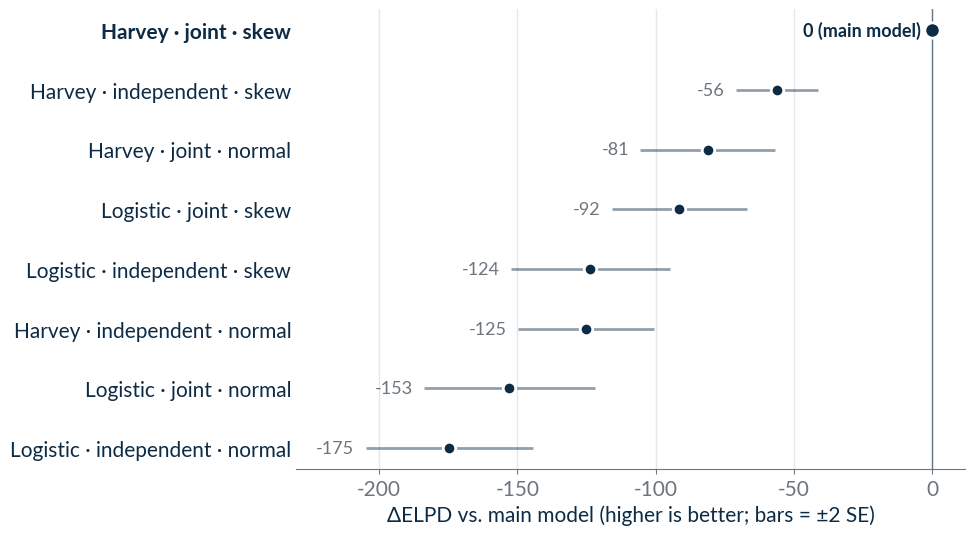

The matplotlib source for this figure: (Note: this script raises an exception after producing the figure.)
"""LOO-ELPD comparison of the 8 model variants (paper Table 2), deck style."""
import matplotlib
matplotlib.use("Agg")
import matplotlib.pyplot as plt
from matplotlib import font_manager as fm
fam = "Lato" if any("Lato" in f.name for f in fm.fontManager.ttflist) else "DejaVu Sans"
plt.rcParams.update({"font.family": fam, "font.size": 15})
NAVY, GRID, MUTED = "#0D2B45", "#E3E8EE", "#6C757D"
# variant (curve, structure, likelihood), ΔELPD vs best, SE of the difference  -- Table 2 of the paper
rows = [("Harvey · joint · skew", 0.0, 0.0), ("Harvey · independent · skew", -56.2, 7.4),
        ("Harvey · joint · normal", -81.1, 12.2), ("Logistic · joint · skew", -91.5, 12.2),
        ("Logistic · independent · skew", -123.6, 14.4), ("Harvey · independent · normal", -125.1, 12.3),
        ("Logistic · joint · normal", -152.9, 15.5), ("Logistic · independent · normal", -174.7, 15.1)]
fig, ax = plt.subplots(figsize=(10, 5.6), dpi=300)
for i, (lab, d, se) in enumerate(rows):
    y = len(rows) - 1 - i
    if se: ax.errorbar(d, y, xerr=2 * se, fmt="none", ecolor=NAVY, elinewidth=2, capsize=0, alpha=0.45)
    main = i == 0
    ax.plot(d, y, "o", ms=11 if main else 9, color=NAVY, mec="white", mew=2, zorder=3)
    ax.text(d - (2 * se if se else 0) - 4, y, f"{d:+.0f}" if d else "0 (main model)", ha="right", va="center",
            fontsize=13, color=NAVY if main else MUTED, fontweight="bold" if main else "normal")
ax.set_yticks(range(len(rows)))
ax.set_yticklabels([r[0] for r in rows][::-1])
for t in ax.get_yticklabels():
    if t.get_text() == rows[0][0]: t.set_fontweight("bold")
    t.set_color(NAVY)
ax.set_xlim(-230, 12)
ax.axvline(0, color=NAVY, lw=1, alpha=0.6)
ax.set_xlabel("ΔELPD vs. main model (higher is better; bars = ±2 SE)", color=NAVY)
ax.grid(axis="x", color=GRID, lw=1); ax.set_axisbelow(True)
for s in ("top", "right", "left"): ax.spines[s].set_visible(False)
ax.spines["bottom"].set_color(MUTED); ax.tick_params(axis="x", colors=MUTED); ax.tick_params(axis="y", length=0)
fig.tight_layout()
fig.savefig("figures/loo_comparison.png", dpi=300, facecolor="white")
print("ok", fam)
